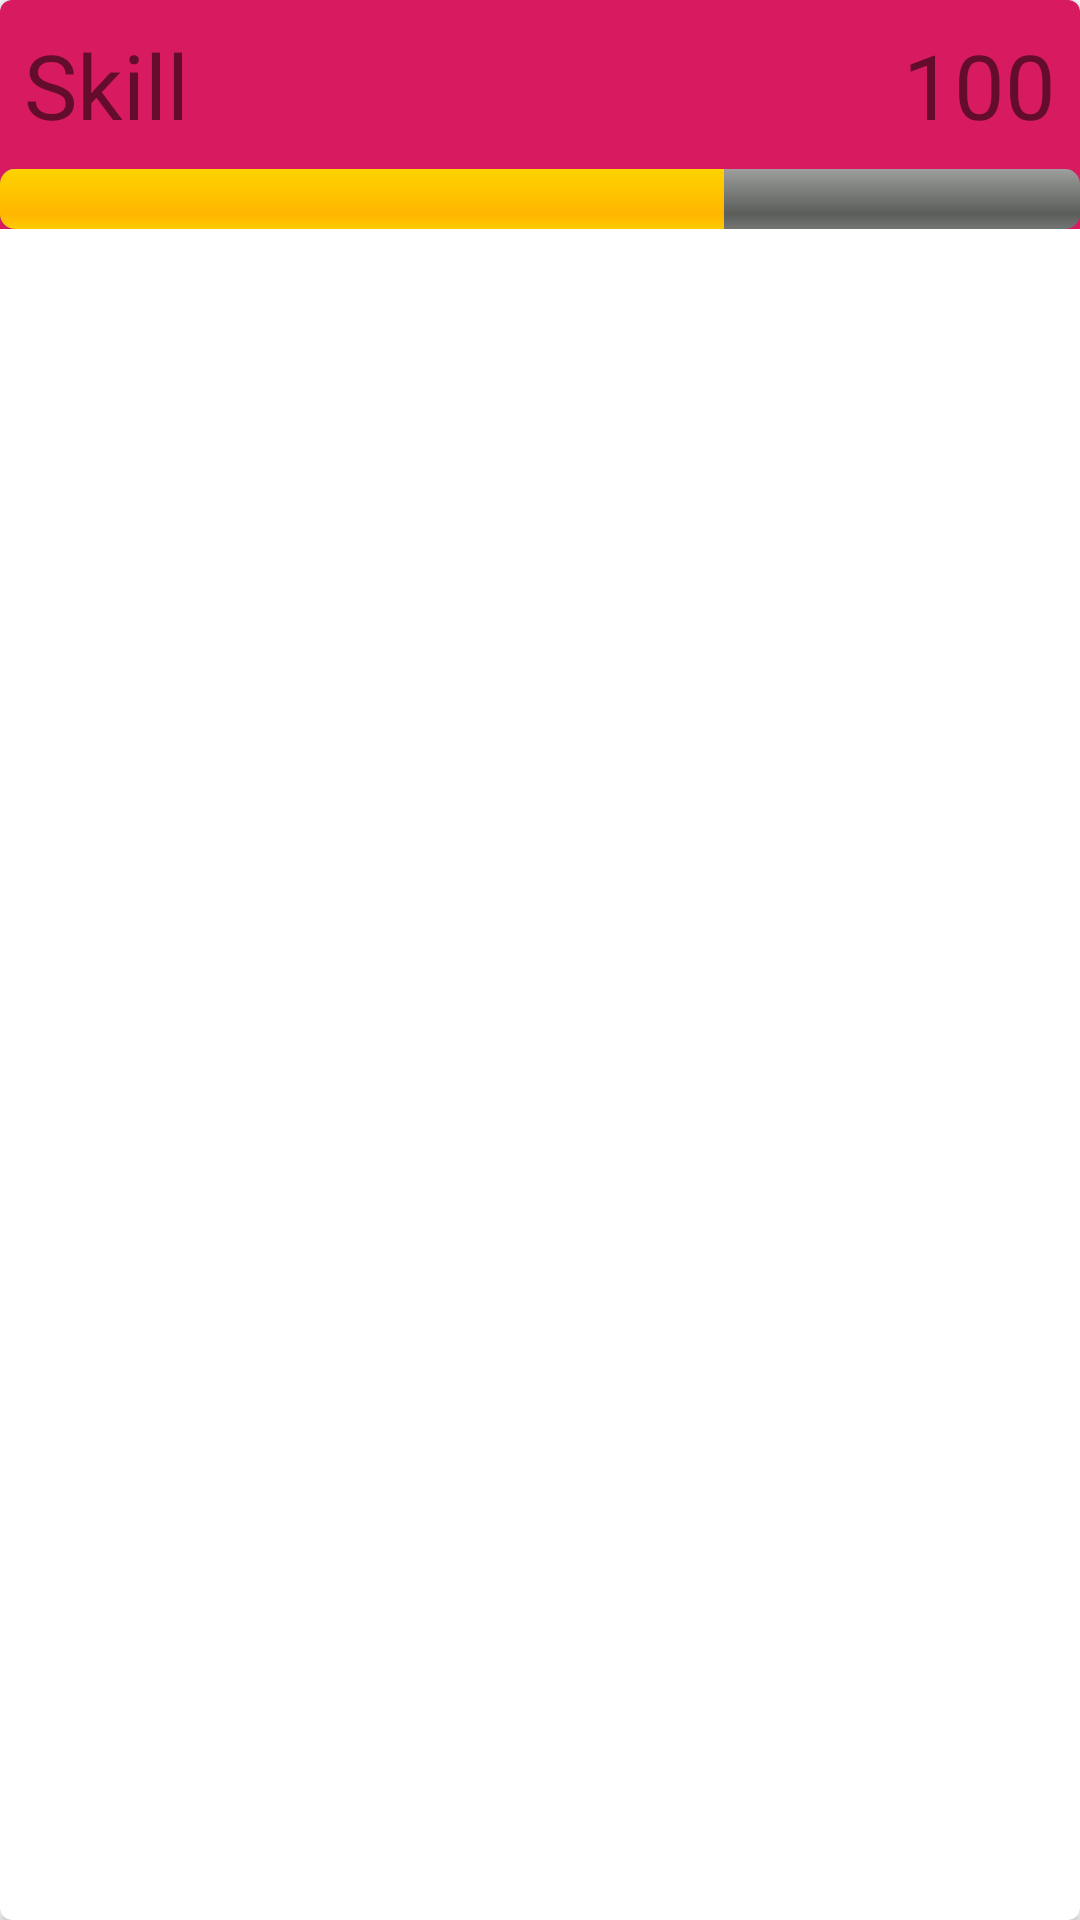

Here is an Android app screen rendered from its layout file. Give the layout XML and the strings, colors and styles it references.
<!-- AndroidManifest.xml: application theme AppTheme -->
<!-- res/layout/skill_layout.xml -->
<?xml version="1.0" encoding="utf-8"?>
<android.support.v7.widget.CardView
    xmlns:android="http://schemas.android.com/apk/res/android"
    xmlns:app="http://schemas.android.com/apk/res-auto"
    xmlns:card_view="http://schemas.android.com/apk/res-auto"
    android:id="@+id/card_view"
    android:layout_gravity="center"
    android:layout_width="match_parent"
    android:layout_height="wrap_content"
    card_view:cardCornerRadius="4dp">

    <android.support.constraint.ConstraintLayout
        android:layout_width="match_parent"
        android:layout_height="wrap_content"
        android:layout_marginBottom="10dp"
        android:background="@color/colorAccent">

        <TextView
            android:id="@+id/skill_title"
            android:layout_width="wrap_content"
            android:layout_height="wrap_content"
            android:layout_marginStart="8dp"
            android:layout_marginTop="8dp"
            android:layout_marginBottom="8dp"
            android:text="Skill"
            android:textAlignment="center"
            android:textSize="30sp"
            app:layout_constraintBottom_toTopOf="@id/level_progress"
            app:layout_constraintStart_toStartOf="parent"
            app:layout_constraintTop_toTopOf="parent" />

        <TextView
            android:id="@+id/level"
            android:layout_width="wrap_content"
            android:layout_height="wrap_content"
            android:layout_marginTop="8dp"
            android:layout_marginEnd="8dp"
            android:layout_marginBottom="8dp"
            android:text="100"
            android:textAlignment="center"
            android:textSize="30sp"
            app:layout_constraintBottom_toTopOf="@id/level_progress"
            app:layout_constraintEnd_toEndOf="parent"
            app:layout_constraintTop_toTopOf="parent" />

        <ProgressBar
            android:id="@+id/level_progress"
            style="@android:style/Widget.ProgressBar.Horizontal"
            android:layout_width="match_parent"
            android:layout_height="wrap_content"
            android:indeterminate="false"
            android:progress="67"
            app:layout_constraintBottom_toBottomOf="parent"
            app:layout_constraintTop_toBottomOf="@id/skill_title" />
    </android.support.constraint.ConstraintLayout>


</android.support.v7.widget.CardView>
<!-- resources referenced by this layout -->
<resources>
  <color name="colorAccent">#d81b60</color>
  <style name="AppTheme" parent="Theme.AppCompat.Light.DarkActionBar">
          
          <item name="colorPrimary">@color/colorPrimary</item>
          <item name="colorPrimaryDark">@color/colorPrimaryDark</item>
          <item name="colorAccent">@color/colorAccent</item>
      </style>
  <color name="colorPrimary">#008577</color>
  <color name="colorPrimaryDark">#006522</color>
</resources>
